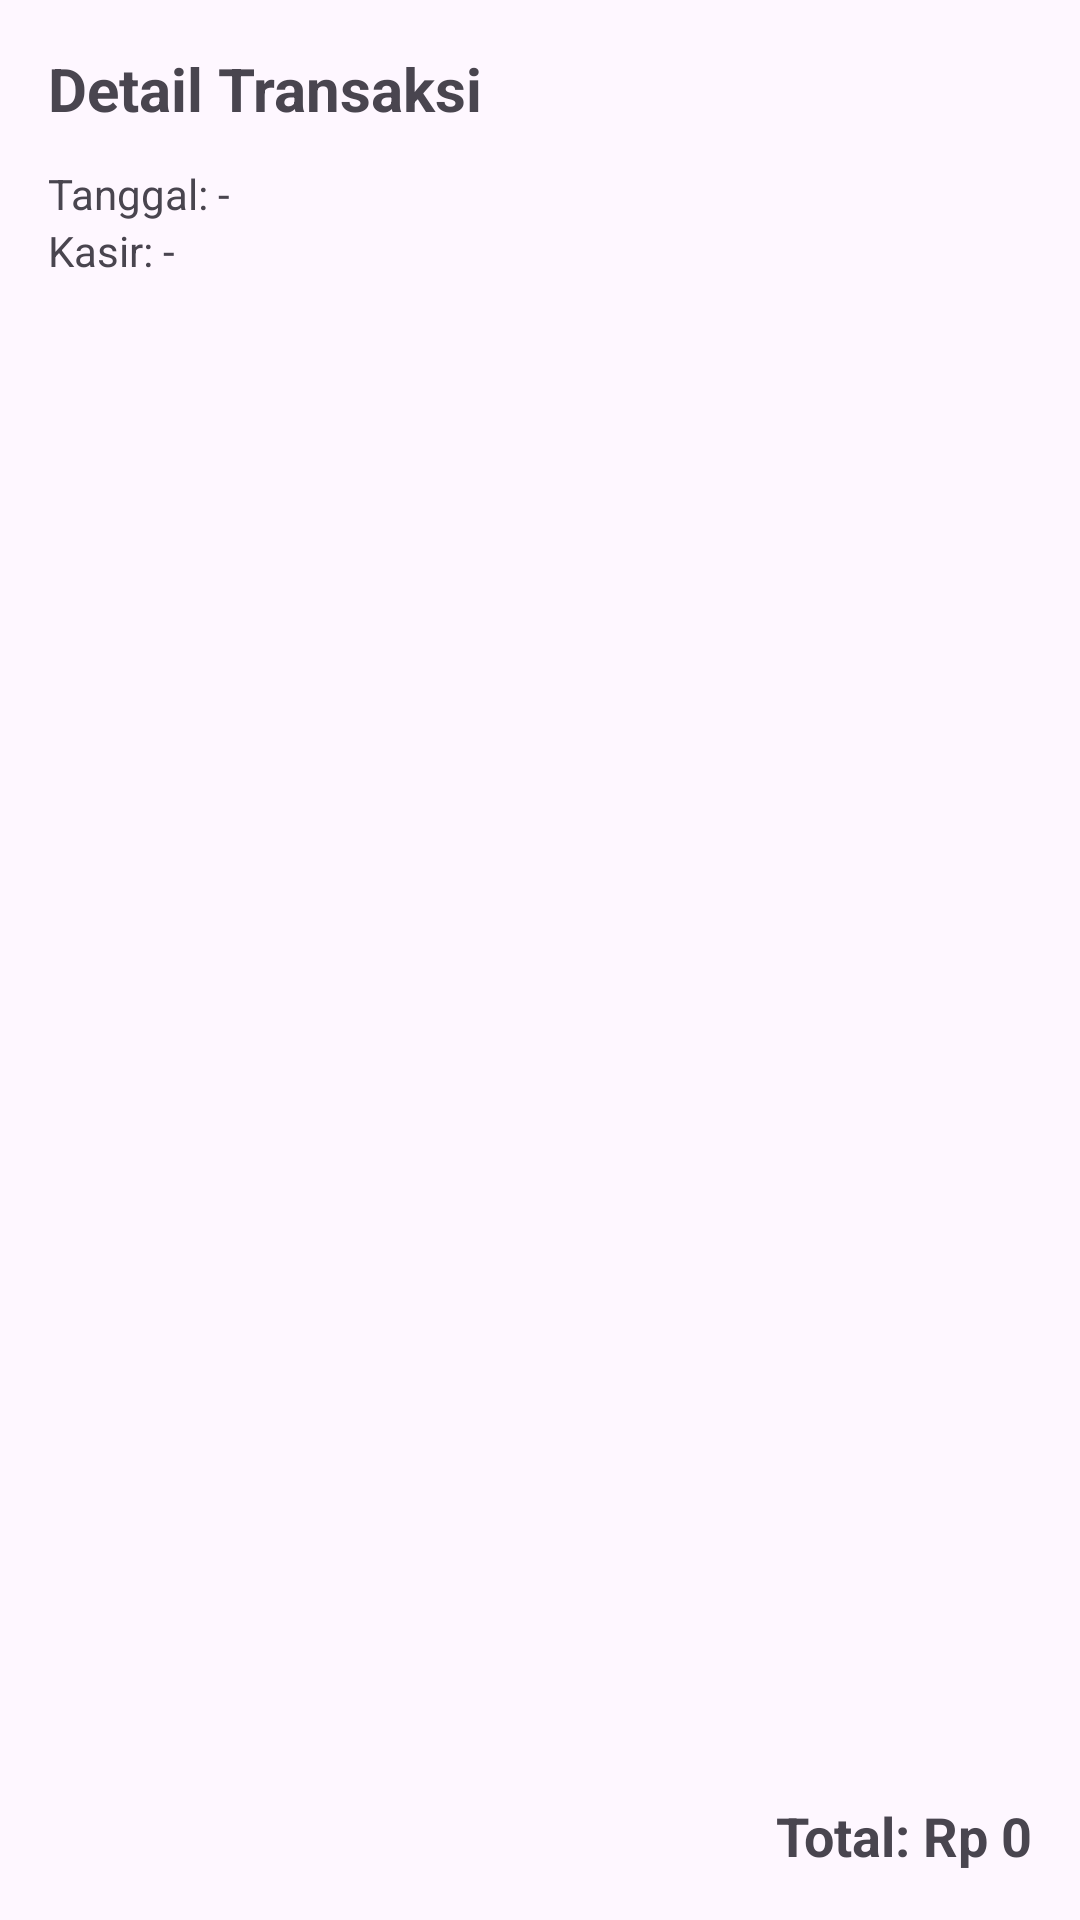

This screen was rendered from an Android layout file. Write that file and the resources it references.
<!-- AndroidManifest.xml: application theme Theme.KasirMini -->
<!-- res/layout/activity_detail_transaksi.xml -->
<?xml version="1.0" encoding="utf-8"?>
<LinearLayout xmlns:android="http://schemas.android.com/apk/res/android"
    xmlns:tools="http://schemas.android.com/tools"
    android:layout_width="match_parent"
    android:layout_height="match_parent"
    android:orientation="vertical"
    android:padding="16dp"
    tools:context=".ui.transaksi.DetailTransaksiActivity">

    <TextView
        android:id="@+id/tvHeader"
        android:layout_width="wrap_content"
        android:layout_height="wrap_content"
        android:text="Detail Transaksi"
        android:textSize="20sp"
        android:textStyle="bold"
        android:layout_marginBottom="12dp"/>

    <TextView
        android:id="@+id/tvTanggal"
        android:layout_width="match_parent"
        android:layout_height="wrap_content"
        android:text="Tanggal: -"/>

    <TextView
        android:id="@+id/tvKasir"
        android:layout_width="match_parent"
        android:layout_height="wrap_content"
        android:text="Kasir: -"
        android:layout_marginBottom="8dp"/>

    <androidx.recyclerview.widget.RecyclerView
        android:id="@+id/rvDetailTransaksi"
        android:layout_width="match_parent"
        android:layout_height="0dp"
        android:layout_weight="1"
        android:paddingTop="8dp"/>

    <TextView
        android:id="@+id/tvTotal"
        android:layout_width="match_parent"
        android:layout_height="wrap_content"
        android:text="Total: Rp 0"
        android:textSize="18sp"
        android:textStyle="bold"
        android:gravity="end"
        android:layout_marginTop="8dp"/>

</LinearLayout>
<!-- resources referenced by this layout -->
<resources>
  <style name="Theme.KasirMini" parent="Theme.Material3.DayNight.NoActionBar">
          <item name="colorPrimary">@color/purple_500</item>
      </style>
  <color name="purple_500">#6750A4</color>
</resources>
